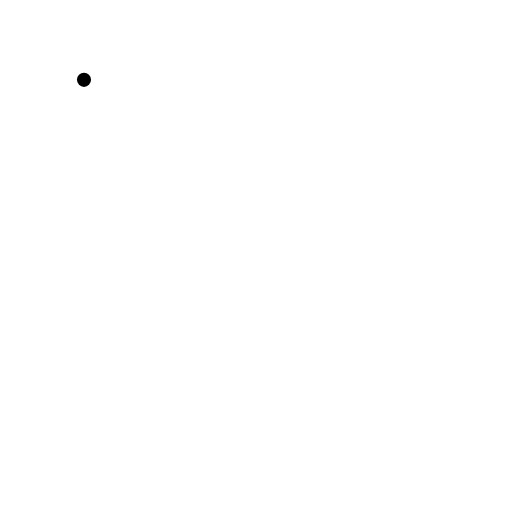
t = 0.00 s
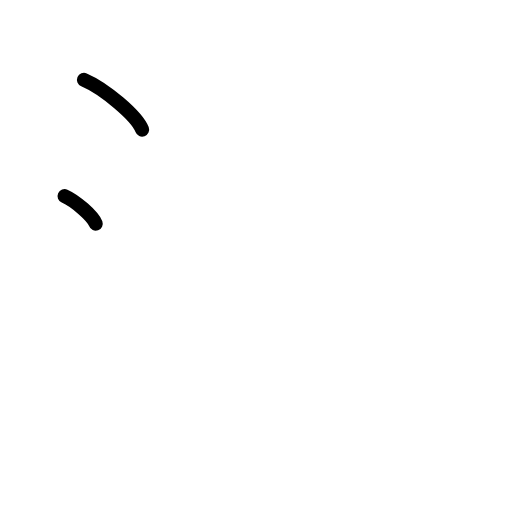
t = 1.50 s
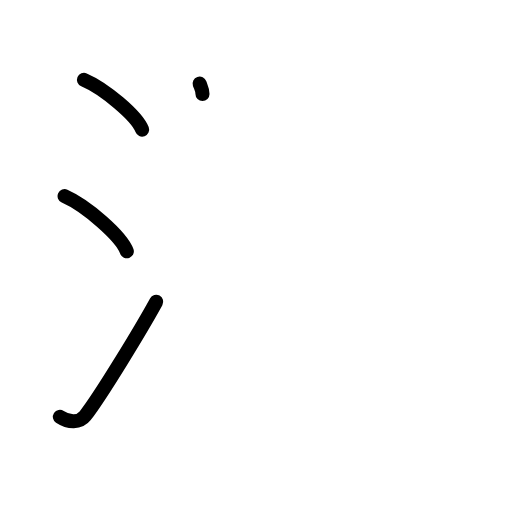
t = 3.25 s
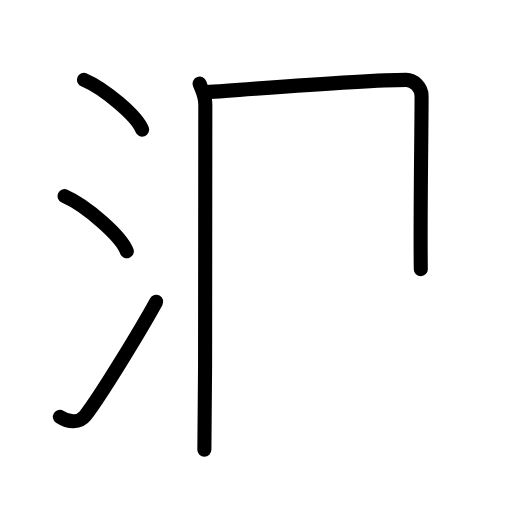
t = 4.83 s
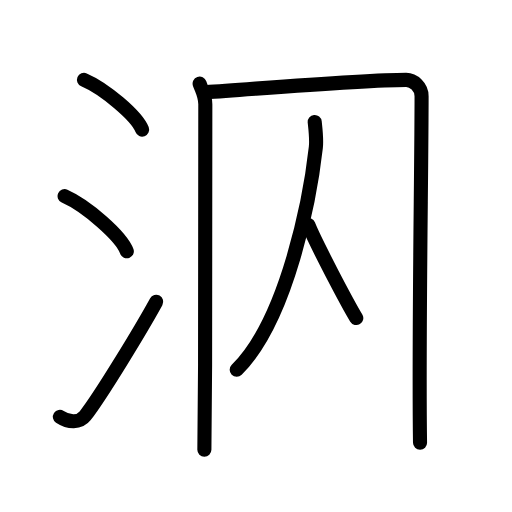
t = 6.38 s
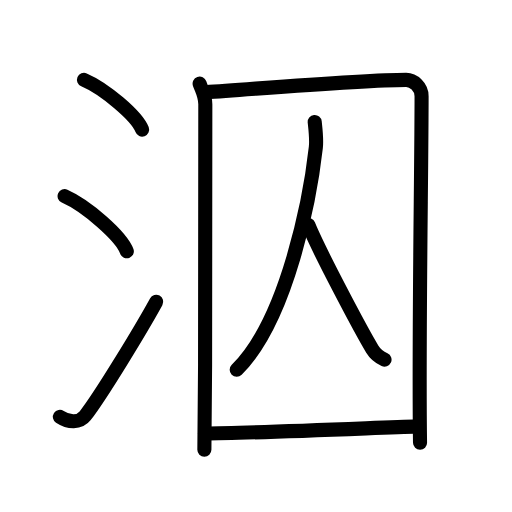
t = 8.00 s

The animated SVG that drew these frames (rendered in a browser with its animation timeline set to each time). Animation: 21 SMIL elements (animate=21); one cycle of 8.00 s.

<?xml version="1.0" encoding="UTF-8"?>
<!--
AniKanjiVG is licensed by CC-BY-SA Paul C. Sommerhoff (https://bitbucket.org/sommerhoff/anikanjivg).
AniKanjiVG uses KanjiVG which is licensed by CC-BY-SA Ulrich Apel (http://kanjivg.tagaini.net).
See also http://creativecommons.org/licenses/by-sa/3.0/
-->
<svg xmlns:kvg='http://kanjivg.tagaini.net' xmlns='http://www.w3.org/2000/svg' width='109' height='109' viewBox='0 0 109 109' style='fill:none;stroke:#000000;stroke-width:3;stroke-linecap:round;stroke-linejoin:round;' id="kvg:kanji_06cc5"><g id="kvg:06cc5" kvg:element="泅"><g id="kvg:06cc5-g1" kvg:element="氵" kvg:variant="true" kvg:original="水" kvg:position="left" kvg:radical="general"><path id="kvg:06cc5-s1" kvg:type="㇔" d="M17.88,17c4.37,1.87,11.27,7.68,12.37,10.59"><animate attributeName="d" begin="0.0s" dur="1.0s" from="M17.88,17C17.88,17,17.88,17,17.88,17" to="M17.88,17c4.37,1.87,11.27,7.68,12.37,10.59" />
</path>
<path id="kvg:06cc5-s2" kvg:type="㇔" d="M13.75,41.75C18.43,43.82,25.83,50.28,27,53.5"><animate attributeName="d" begin="1.0s" dur="1.0s" from="M13.75,41.75C13.75,41.75,13.75,41.75,13.75,41.75" to="M13.75,41.75C18.43,43.82,25.83,50.28,27,53.5" />
<animate attributeName="d" begin="0s" dur="1.0s" from="M-100,-100" to="M-100,-100" />
</path>
<path id="kvg:06cc5-s3" kvg:type="㇀" d="M12.75,88.75c1.9,1.25,4.18,1.3,5.38-0.24C21.61,84,30.09,70,33.25,64.25"><animate attributeName="d" begin="2.0s" dur="0.5s" from="M12.75,88.75C12.75,88.75,12.75,88.75,12.75,88.75" to="M12.75,88.75c1.9,1.25,4.18,1.3,5.38-0.24" />
<animate attributeName="d" begin="2.5s" dur="0.5s" from="M12.75,88.75c1.9,1.25,4.18,1.3,5.38-0.24c0,0,0,0,0,0,0" to="M12.75,88.75c1.9,1.25,4.18,1.3,5.38-0.24C21.61,84,30.09,70,33.25,64.25" />
<animate attributeName="d" begin="0s" dur="2.0s" from="M-100,-100" to="M-100,-100" />
</path>
</g>
<g id="kvg:06cc5-g2" kvg:element="囚" kvg:position="right"><g id="kvg:06cc5-g3" kvg:element="囗" kvg:part="1"><path id="kvg:06cc5-s4" kvg:type="㇑" d="M42.5,17.81c0.49,1.43,1.2,2.5,1.21,4.39c0.09,14.23,0.09,46.38-0.2,73.54"><animate attributeName="d" begin="3.0s" dur="0.5s" from="M42.5,17.81C42.5,17.81,42.5,17.81,42.5,17.81" to="M42.5,17.81c0.49,1.43,1.2,2.5,1.21,4.39" />
<animate attributeName="d" begin="3.5s" dur="0.5s" from="M42.5,17.81c0.49,1.43,1.2,2.5,1.21,4.39c0,0,0,0,0,0,0" to="M42.5,17.81c0.49,1.43,1.2,2.5,1.21,4.39c0.09,14.23,0.09,46.38-0.2,73.54" />
<animate attributeName="d" begin="0s" dur="3.0s" from="M-100,-100" to="M-100,-100" />
</path>
<path id="kvg:06cc5-s5" kvg:type="㇕a" d="M43.76,19.64C56.75,18.75,77.5,17,86.47,17c1.55,0,3.28,1.5,3.28,3.48c0,15.7-0.65,51.59-0.33,73.77"><animate attributeName="d" begin="4.0s" dur="0.3333333333333333s" from="M43.76,19.64C43.76,19.64,43.76,19.64,43.76,19.64" to="M43.76,19.64C56.75,18.75,77.5,17,86.47,17" />
<animate attributeName="d" begin="4.333333333333333s" dur="0.3333333333333333s" from="M43.76,19.64C56.75,18.75,77.5,17,86.47,17c0,0,0,0,0,0,0" to="M43.76,19.64C56.75,18.75,77.5,17,86.47,17c1.55,0,3.28,1.5,3.28,3.48" />
<animate attributeName="d" begin="4.666666666666667s" dur="0.3333333333333333s" from="M43.76,19.64C56.75,18.75,77.5,17,86.47,17c1.55,0,3.28,1.5,3.28,3.48c0,0,0,0,0,0,0" to="M43.76,19.64C56.75,18.75,77.5,17,86.47,17c1.55,0,3.28,1.5,3.28,3.48c0,15.7-0.65,51.59-0.33,73.77" />
<animate attributeName="d" begin="0s" dur="4.0s" from="M-100,-100" to="M-100,-100" />
</path>
</g>
<g id="kvg:06cc5-g4" kvg:element="人"><path id="kvg:06cc5-s6" kvg:type="㇒" d="M67,25.97c0.12,1.15,0.44,3.64,0.24,5.41c-1.16,10.43-6,36.57-16.85,47.35"><animate attributeName="d" begin="5.0s" dur="0.5s" from="M67,25.97C67,25.97,67,25.97,67,25.97" to="M67,25.97c0.12,1.15,0.44,3.64,0.24,5.41" />
<animate attributeName="d" begin="5.5s" dur="0.5s" from="M67,25.97c0.12,1.15,0.44,3.64,0.24,5.41c0,0,0,0,0,0,0" to="M67,25.97c0.12,1.15,0.44,3.64,0.24,5.41c-1.16,10.43-6,36.57-16.85,47.35" />
<animate attributeName="d" begin="0s" dur="5.0s" from="M-100,-100" to="M-100,-100" />
</path>
<path id="kvg:06cc5-s7" kvg:type="㇏" d="M65.65,47.9c2.12,5.28,11.26,22.54,13.6,26.41c0.79,1.31,1.81,1.88,2.61,2.25"><animate attributeName="d" begin="6.0s" dur="0.5s" from="M65.65,47.9C65.65,47.9,65.65,47.9,65.65,47.9" to="M65.65,47.9c2.12,5.28,11.26,22.54,13.6,26.41" />
<animate attributeName="d" begin="6.5s" dur="0.5s" from="M65.65,47.9c2.12,5.28,11.26,22.54,13.6,26.41c0,0,0,0,0,0,0" to="M65.65,47.9c2.12,5.28,11.26,22.54,13.6,26.41c0.79,1.31,1.81,1.88,2.61,2.25" />
<animate attributeName="d" begin="0s" dur="6.0s" from="M-100,-100" to="M-100,-100" />
</path>
</g>
<g id="kvg:06cc5-g5" kvg:element="囗" kvg:part="2"><path id="kvg:06cc5-s8" kvg:type="㇐a" d="M43.63,92.28c8.51,0,33.55-1.09,45.3-1.51"><animate attributeName="d" begin="7.0s" dur="1.0s" from="M43.63,92.28C43.63,92.28,43.63,92.28,43.63,92.28" to="M43.63,92.28c8.51,0,33.55-1.09,45.3-1.51" />
<animate attributeName="d" begin="0s" dur="7.0s" from="M-100,-100" to="M-100,-100" />
</path>
</g>
</g>
</g>
</svg>
